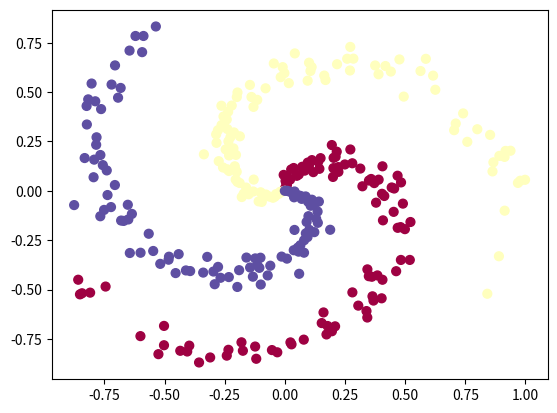

Write the Python code that produced this figure.
import numpy as np
import matplotlib.pyplot as plt


def main():
   #Train a Linear Classifier
    N = 100 # number of points per class
    D = 2 # dimensionality
    K = 3 # number of classes
    X = np.zeros((N*K,D)) # data matrix (each row = single example)
    y = np.zeros(N*K, dtype='uint8') # class labels
    for j in range(K):
      ix = range(N*j,N*(j+1))
      r = np.linspace(0.0,1,N) # radius
      t = np.linspace(j*4,(j+1)*4,N) + np.random.randn(N)*0.2 # theta
      X[ix] = np.c_[r*np.sin(t), r*np.cos(t)]
      y[ix] = j
    # lets visualize the data:
    plt.scatter(X[:, 0], X[:, 1], c=y, s=40, cmap=plt.cm.Spectral)
    plt.show()

    # initialize parameters randomly
    W = 0.01 * np.random.randn(D,K)
    b = np.zeros((1,K))

    # some hyperparameters
    step_size = 1e-0
    reg = 1e-3 # regularization strength

    # gradient descent loop
    num_examples = X.shape[0]
    for i in range(2000):
        # evaluate class scores, [N x K]
        scores = np.dot(X, W) + b

        # compute the class probabilities
        exp_scores = np.exp(scores)
        probs = exp_scores / np.sum(exp_scores, axis=1, keepdims=True) # [N x K]

        # compute the loss: average cross-entropy loss and regularization
        corect_logprobs = -np.log(probs[range(num_examples),y])
        data_loss = np.sum(corect_logprobs)/num_examples
        reg_loss = 0.5*reg*np.sum(W*W)
        loss = data_loss + reg_loss
        if i % 10 == 0:
            print("iteration %d: loss %f" % (i, loss))

        # compute the gradient on scores
        dscores = probs
        dscores[range(num_examples),y] -= 1
        dscores /= num_examples

        # backpropate the gradient to the parameters (W,b)
        dW = np.dot(X.T, dscores)
        db = np.sum(dscores, axis=0, keepdims=True)

        dW += reg*W # regularization gradient

        # perform a parameter update
        W += -step_size * dW
        b += -step_size * db

    scores = np.dot(X, W) + b
    predicted_class = np.argmax(scores, axis=1)
    print ('training accuracy: %.2f' % (np.mean(predicted_class == y)))


if __name__ == '__main__':
    main()